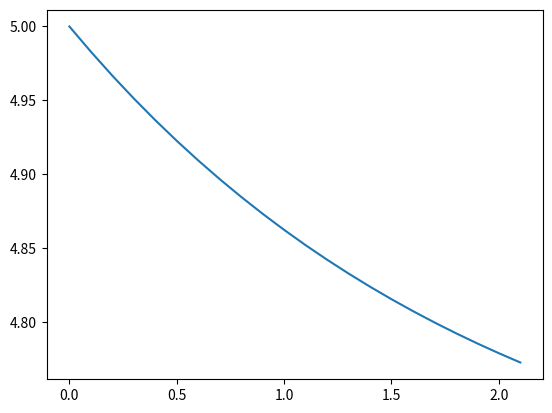

Write the Python code that produced this figure.
# Uppgift 3.4.3 (2p):

# Skapa en funktion som löser första ordningens differentialekvationer med 
# givet begynnelsevärdes, med Heuns metod. Begynnelsevärdesproblemet är
# y’=f(y(x),x) och y(a)=C.

# Funktionen har 4 ingående argument: 1) f, 2) en tupel med a och b som är gränserna på
# intervallet där lösningen skall hittas, 3) C, och 4) steglängden. Funktionen returnerar två listor 
# X och Y som innehåller lösningen. Plotta lösningen för att se om du har gjort rätt.

import math
import scipy as sp
import numpy as np
import matplotlib.pyplot as plt

# Skapar en exempelfunktion att använda i beräkningarna
def f(x,y):
    return -20*y + 7*math.exp(-0.5*x)

def diff_ekv_grad1(funktion, gränsvärden, C, steglängd): 
    # Skapar en funktion med argument för funktion, gränsvärde, y(a) och steglängd, gränsvärden anges som tuple
    y_list = [] # Listor för att spara x och y värden som returneras
    x_list = []
    n = round((gränsvärden[1] - gränsvärden[0])/steglängd) # antal interationer där lösningen skall hittas
    
    xi = gränsvärden[0] # Startvärden för x respektive y
    yi = C
    
    for i in range(n+1): # En loop som beräknar första intermediate y värde och sedan en approximation vid nästa punkt
        p = yi + steglängd*funktion(xi, yi) # intermediat värdet
        x = gränsvärden[0] + i*steglängd
        y = yi + (steglängd/2)*((funktion(xi,yi)) + funktion(x,p)) # Final approximation
        
        y_list.append(y) # Adderar de beräknade x och y värdena och lägger dem i listorna
        x_list.append(x)
        
        xi = x # Uppdaterar xi och yi som representerar värderna från tidigare iteration
        yi = y
        
    # print(f"y_värdet är \t {y_list} för \t - {x_list}") # print för att kunna jämföra så att funktionen gör rätt beräkning
    return x_list, y_list
        
test = diff_ekv_grad1(f, (0.0, 2.1), 5, 0.1)
plt.plot(test[0], test[1])
plt.show()